Image classification data set "V231" (JuliaQuero/img_dataset on GitHub). Class labels (5): backdoor malware, PUP, packed malware, trojan malware, worm malware.

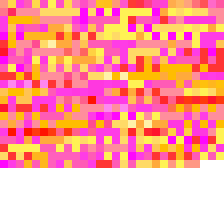
Label: packed malware

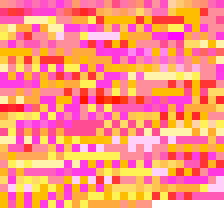
Label: PUP

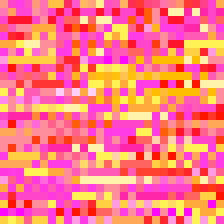
Label: backdoor malware

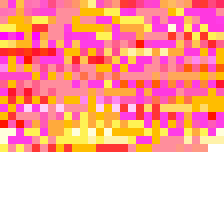
Label: trojan malware

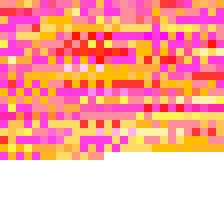
Label: worm malware

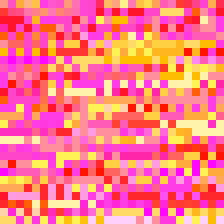
Label: trojan malware
